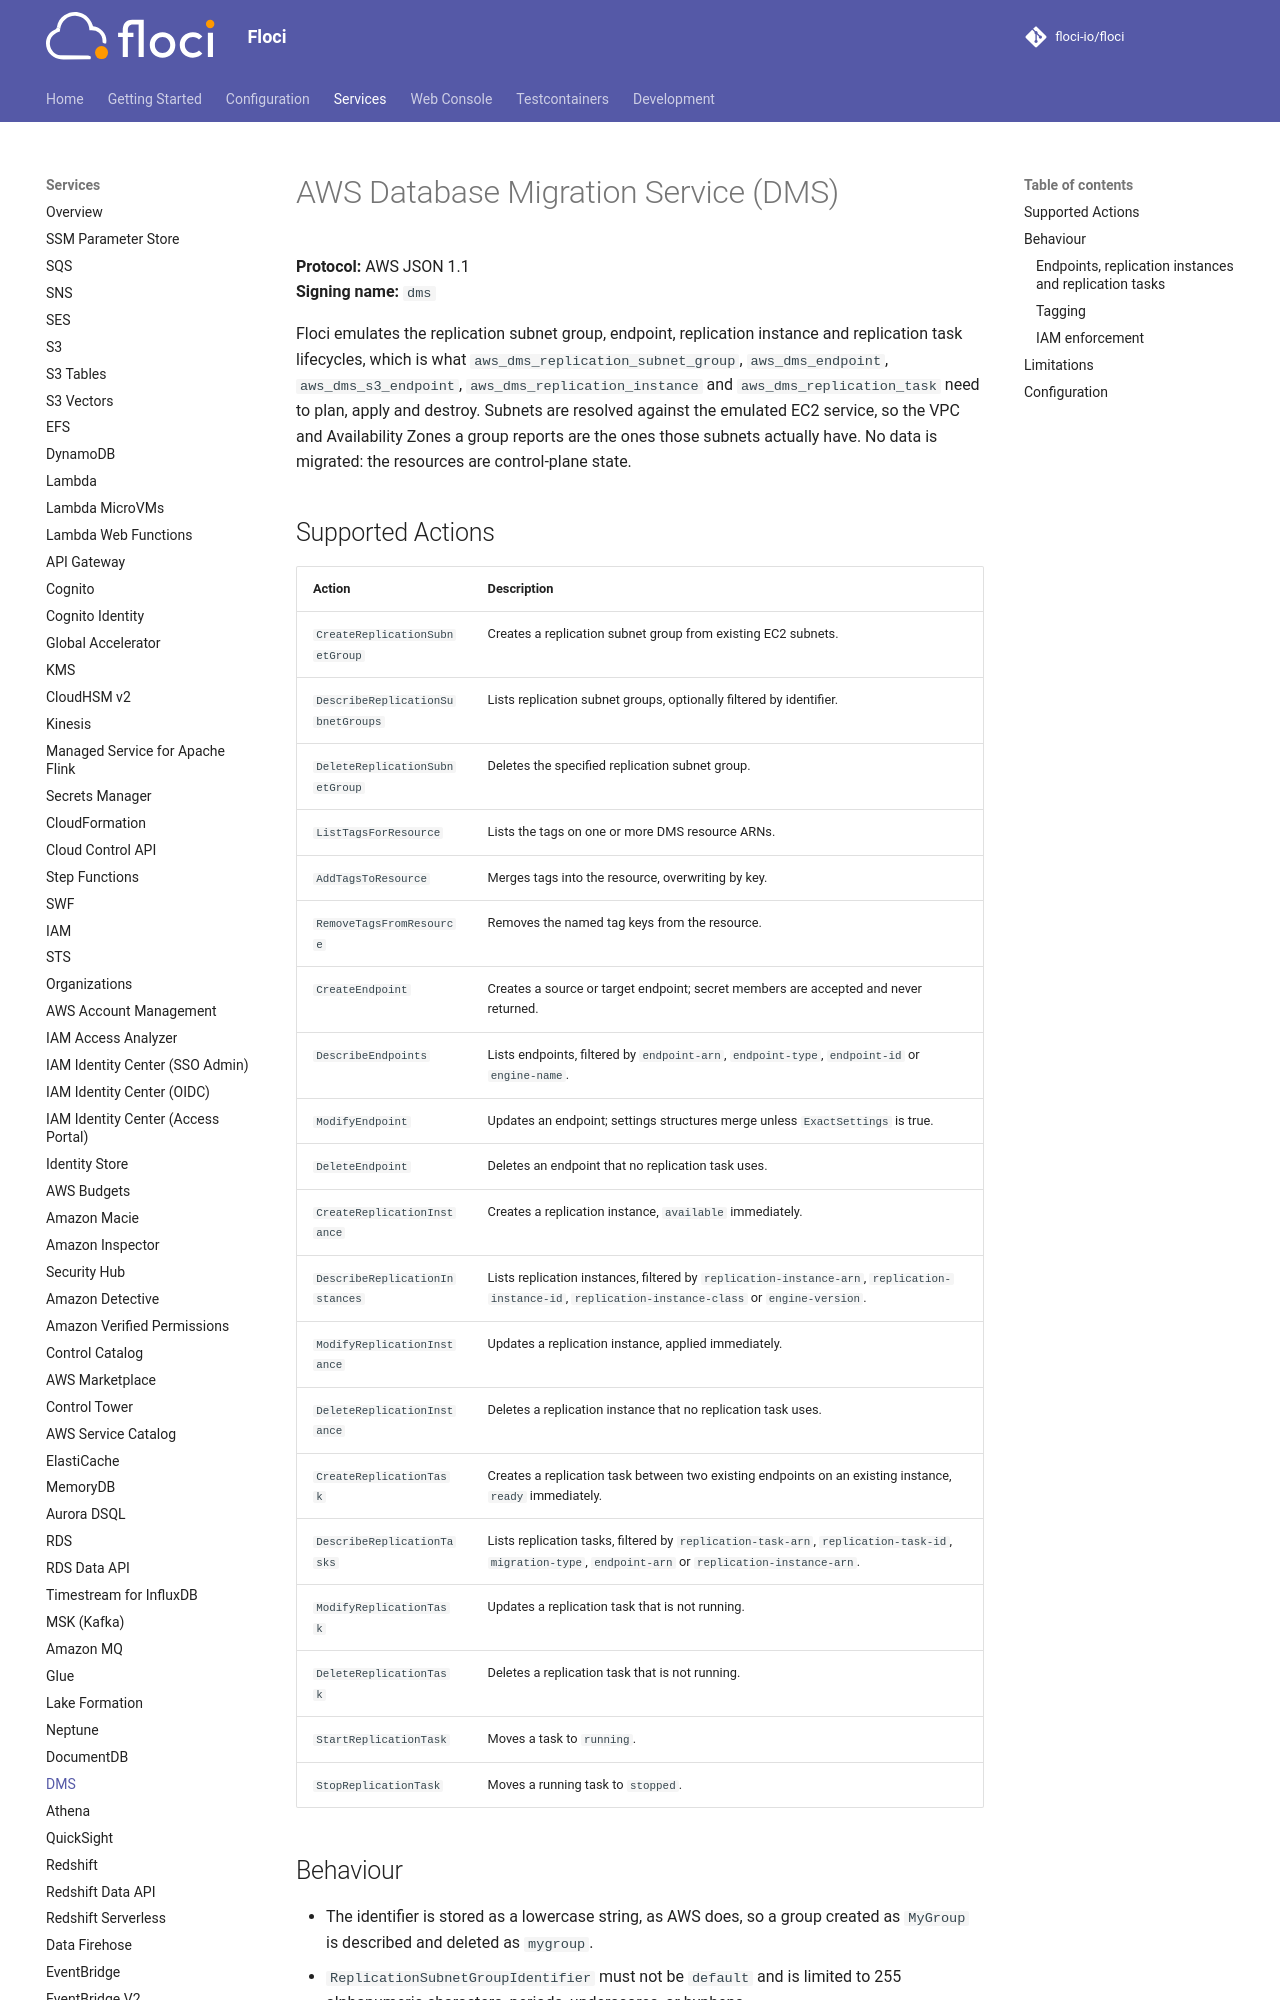

repository: floci-io/floci · page: services/dms/index.html · generator: mkdocs

# AWS Database Migration Service (DMS)

**Protocol:** AWS JSON 1.1  
**Signing name:** `dms`

Floci emulates the replication subnet group, endpoint, replication instance and
replication task lifecycles, which is what `aws_dms_replication_subnet_group`,
`aws_dms_endpoint`, `aws_dms_s3_endpoint`, `aws_dms_replication_instance` and
`aws_dms_replication_task` need to plan, apply and destroy. Subnets are resolved against
the emulated EC2 service, so the VPC and Availability Zones a group reports are the ones
those subnets actually have. No data is migrated: the resources are control-plane state.

## Supported Actions

<!-- floci:actions:start -->
| Action | Description |
| --- | --- |
| `CreateReplicationSubnetGroup` | Creates a replication subnet group from existing EC2 subnets. |
| `DescribeReplicationSubnetGroups` | Lists replication subnet groups, optionally filtered by identifier. |
| `DeleteReplicationSubnetGroup` | Deletes the specified replication subnet group. |
| `ListTagsForResource` | Lists the tags on one or more DMS resource ARNs. |
| `AddTagsToResource` | Merges tags into the resource, overwriting by key. |
| `RemoveTagsFromResource` | Removes the named tag keys from the resource. |
| `CreateEndpoint` | Creates a source or target endpoint; secret members are accepted and never returned. |
| `DescribeEndpoints` | Lists endpoints, filtered by `endpoint-arn`, `endpoint-type`, `endpoint-id` or `engine-name`. |
| `ModifyEndpoint` | Updates an endpoint; settings structures merge unless `ExactSettings` is true. |
| `DeleteEndpoint` | Deletes an endpoint that no replication task uses. |
| `CreateReplicationInstance` | Creates a replication instance, `available` immediately. |
| `DescribeReplicationInstances` | Lists replication instances, filtered by `replication-instance-arn`, `replication-instance-id`, `replication-instance-class` or `engine-version`. |
| `ModifyReplicationInstance` | Updates a replication instance, applied immediately. |
| `DeleteReplicationInstance` | Deletes a replication instance that no replication task uses. |
| `CreateReplicationTask` | Creates a replication task between two existing endpoints on an existing instance, `ready` immediately. |
| `DescribeReplicationTasks` | Lists replication tasks, filtered by `replication-task-arn`, `replication-task-id`, `migration-type`, `endpoint-arn` or `replication-instance-arn`. |
| `ModifyReplicationTask` | Updates a replication task that is not running. |
| `DeleteReplicationTask` | Deletes a replication task that is not running. |
| `StartReplicationTask` | Moves a task to `running`. |
| `StopReplicationTask` | Moves a running task to `stopped`. |
<!-- floci:actions:end -->
